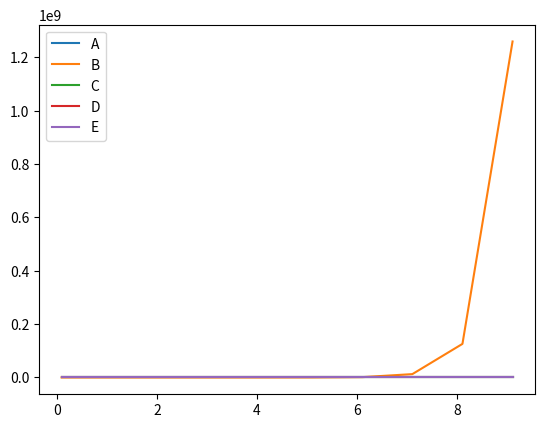

The matplotlib source for this figure:
import matplotlib.pyplot as plt 
import math
import numpy as np 

def Fa(n): return n**0.5
def Fb(n): return 10**n
def Fc(n): return n**1.5
def Fd(n): return 2**( (math.log2(n))**0.5 )
def Fe(n): return n**(5/3)

def plot(f, x, label):
    y = [f(i) for i in x]
    plt.plot(x,y, label = label)

# setting the x - coordinates 
x = np.arange(.1, 10) 

plot(Fa, x, 'A')
plot(Fb, x, 'B')
plot(Fc, x, 'C')
plot(Fd, x, 'D')
plot(Fe, x, 'E')

# function to show the plot 
plt.legend()
plt.show() 
